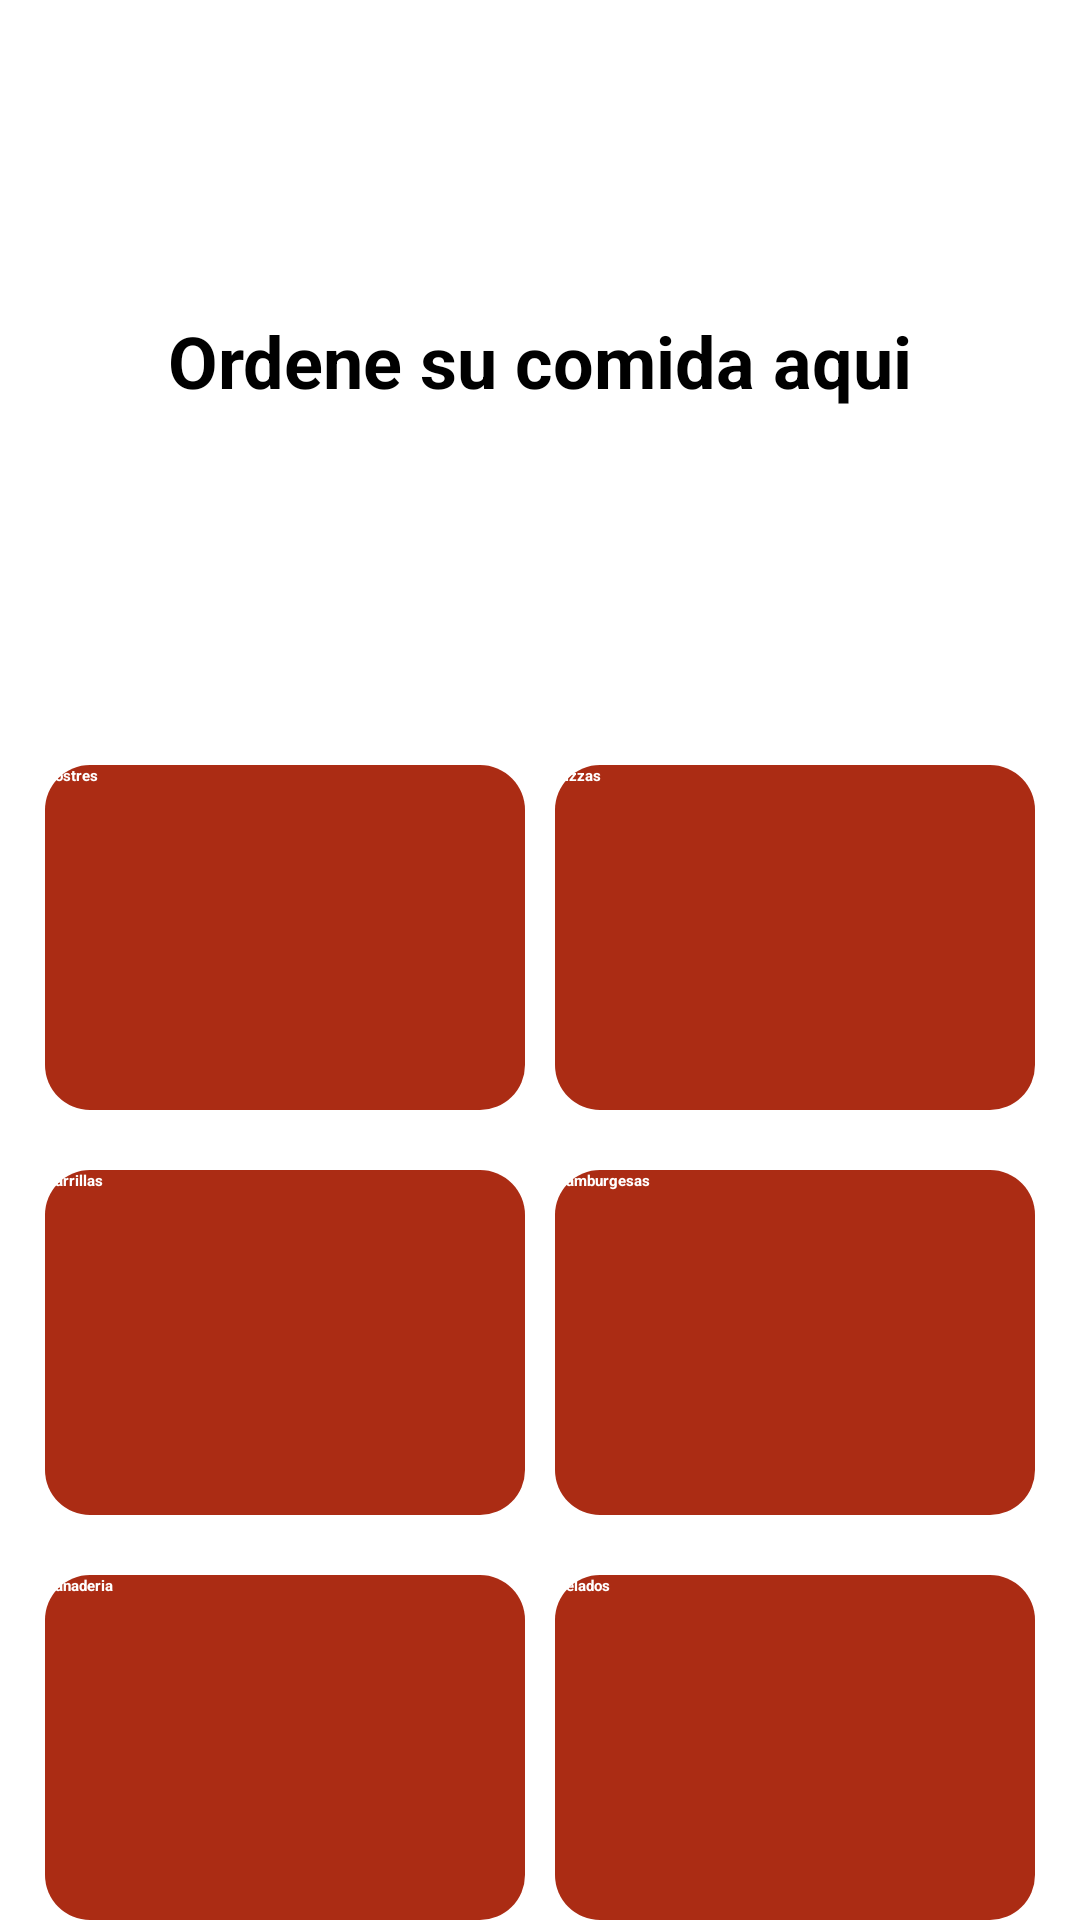

Android layout source for this screen:
<!-- AndroidManifest.xml: application theme Theme.MyApplication -->
<!-- res/layout/menu_principal.xml -->
<?xml version="1.0" encoding="utf-8"?>
<androidx.constraintlayout.widget.ConstraintLayout xmlns:android="http://schemas.android.com/apk/res/android"
    xmlns:app="http://schemas.android.com/apk/res-auto"
    xmlns:tools="http://schemas.android.com/tools"
    android:layout_width="match_parent"
    android:layout_height="wrap_content">

    <LinearLayout
        android:layout_width="409dp"
        android:layout_height="33dp"
        android:layout_marginTop="8dp"
        android:orientation="horizontal"
        app:layout_constraintEnd_toEndOf="parent"
        app:layout_constraintStart_toStartOf="parent"
        app:layout_constraintTop_toTopOf="parent">

        <ImageView
            android:id="@+id/img_burgermenu"
            android:layout_width="25dp"
            android:layout_height="33dp"
            android:layout_weight="1"
            android:src="@drawable/burger_menu" />

        <ImageView
            android:id="@+id/img_cart"
            android:layout_width="25dp"
            android:layout_height="33dp"
            android:layout_weight="1"
            android:src="@drawable/cart" />

    </LinearLayout>

    <SearchView
        android:id="@+id/sv_buscador_comida"
        android:layout_width="match_parent"
        android:layout_height="wrap_content"
        android:layout_marginStart="16dp"
        android:layout_marginTop="80dp"
        android:layout_marginEnd="16dp"
        android:layout_weight="1"
        android:background="#5BB0A9AB"
        android:overScrollMode="ifContentScrolls"
        app:layout_constraintEnd_toEndOf="parent"
        app:layout_constraintStart_toStartOf="parent"
        app:layout_constraintTop_toTopOf="parent" />

    <TextView
        android:id="@+id/tv_tituloMenu"
        android:layout_width="wrap_content"
        android:layout_height="wrap_content"
        android:layout_marginStart="135dp"
        android:layout_marginTop="24dp"
        android:layout_marginEnd="135dp"
        android:text="@string/titulo_menu"
        android:textColor="@color/black"
        android:textSize="24sp"
        android:textStyle="bold"
        app:layout_constraintEnd_toEndOf="parent"
        app:layout_constraintStart_toStartOf="parent"
        app:layout_constraintTop_toBottomOf="@+id/sv_buscador_comida" />

    <TableLayout
        android:id="@+id/layoutCategorias"
        android:layout_width="match_parent"
        android:layout_height="wrap_content"
        android:layout_gravity="center"
        android:layout_marginTop="230dp"
        android:padding="10dp"
        app:layout_constraintTop_toTopOf="parent">

        
        <TableRow
            android:layout_width="match_parent"
            android:layout_height="wrap_content"
            android:layout_marginTop="10dp">

            
            <Button
                android:id="@+id/btn_postres"
                android:layout_width="0dp"
                android:layout_height="115dp"
                android:layout_margin="5dp"
                android:layout_weight="1"
                android:background="@drawable/rounded_button"
                android:onClick="searchPostresClick"
                android:text="@string/boton_postres"
                android:textColor="@color/white"
                android:textStyle="bold" />

            
            <Button
                android:id="@+id/btn_pizzas"
                android:layout_width="0dp"
                android:layout_height="115dp"
                android:layout_margin="5dp"
                android:layout_weight="1"
                android:background="@drawable/rounded_button"
                android:text="@string/boton_pizzas"

                android:textColor="@color/white"
                android:textStyle="bold" />
        </TableRow>

        
        <TableRow
            android:layout_width="match_parent"
            android:layout_height="wrap_content"
            android:layout_marginTop="10dp">

            
            <Button
                android:id="@+id/btn_parrillas"
                android:layout_width="0dp"
                android:layout_height="115dp"
                android:layout_margin="5dp"
                android:layout_weight="1"
                android:background="@drawable/rounded_button"
                android:text="@string/boton_parrillas"
                android:textColor="@color/white"
                android:textStyle="bold" />

            
            <Button
                android:id="@+id/btn_hamburgesas"
                android:layout_width="0dp"
                android:layout_height="115dp"
                android:layout_margin="5dp"
                android:layout_weight="1"
                android:background="@drawable/rounded_button"
                android:text="@string/boton_hamburgesas"
                android:textColor="@color/white"
                android:textStyle="bold" />
        </TableRow>

        
        <TableRow
            android:layout_width="match_parent"
            android:layout_height="wrap_content"
            android:layout_marginTop="10dp">

            
            <Button
                android:id="@+id/btn_panaderia"
                android:layout_width="0dp"
                android:layout_height="115dp"
                android:layout_margin="5dp"
                android:layout_weight="1"
                android:background="@drawable/rounded_button"
                android:text="@string/boton_panaderia"
                android:textColor="@color/white"
                android:textStyle="bold" />

            
            <Button
                android:id="@+id/btn_helados"
                android:layout_width="0dp"
                android:layout_height="115dp"
                android:layout_margin="5dp"
                android:layout_weight="1"
                android:background="@drawable/rounded_button"
                android:text="@string/boton_helados"
                android:textColor="@color/white"
                android:textStyle="bold" />
        </TableRow>
    </TableLayout>

</androidx.constraintlayout.widget.ConstraintLayout>
<!-- resources referenced by this layout -->
<resources>
  <color name="black">#FF000000</color>
  <color name="white">#FFFFFFFF</color>
  <!-- drawable rounded_button (drawable) -->
  <shape xmlns:android="http://schemas.android.com/apk/res/android">
      <solid android:color="#AB2C14" />
      <corners android:radius="15dp" />
  
  </shape>
  <string name="boton_hamburgesas">Hamburgesas</string>
  <string name="boton_helados">Helados</string>
  <string name="boton_panaderia">Panaderia</string>
  <string name="boton_parrillas">Parrillas</string>
  <string name="boton_pizzas">Pizzas</string>
  <string name="boton_postres">Postres</string>
  <string name="titulo_menu">Ordene su comida aqui</string>
</resources>
